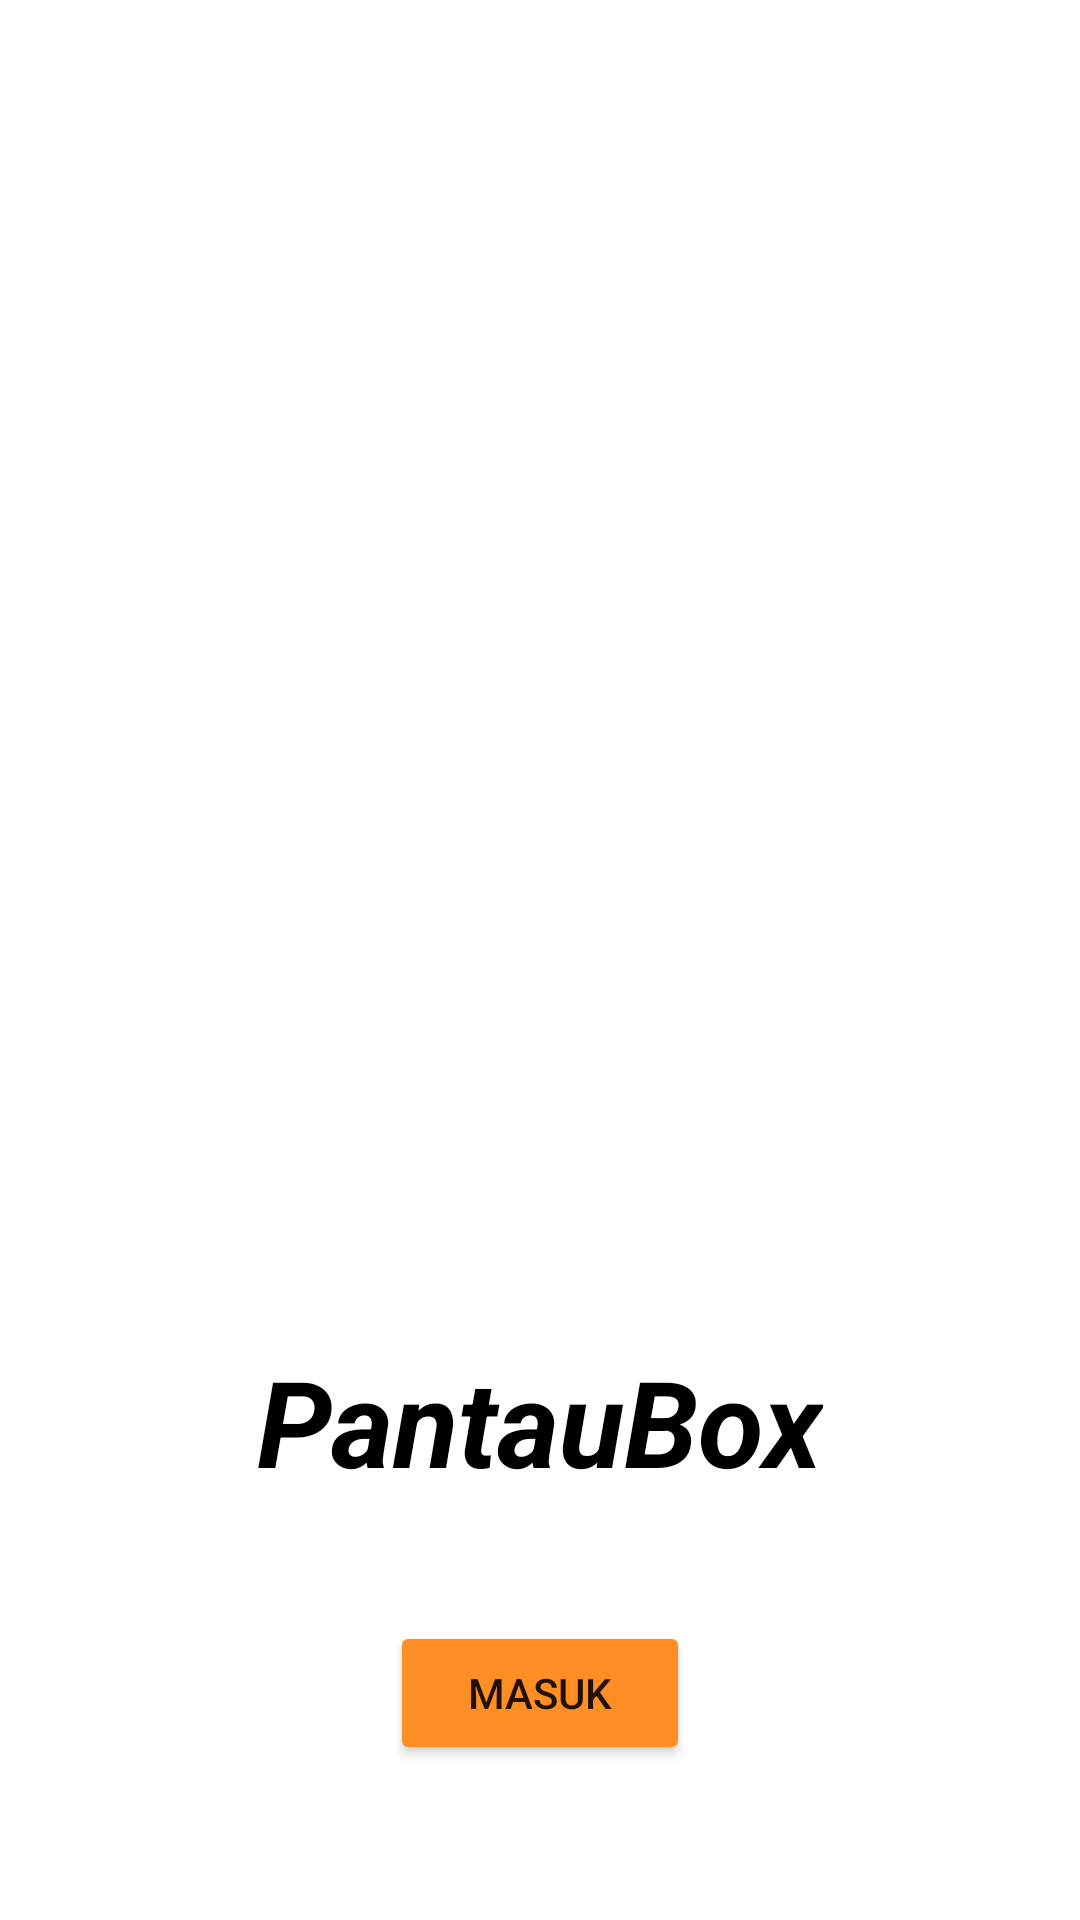

Here is an Android app screen rendered from its layout file. Give the layout XML and the strings, colors and styles it references.
<!-- AndroidManifest.xml: application theme Theme.PantauBox -->
<!-- res/layout/activity_login_welcome.xml -->
<?xml version="1.0" encoding="utf-8"?>
<androidx.constraintlayout.widget.ConstraintLayout xmlns:android="http://schemas.android.com/apk/res/android"
    xmlns:app="http://schemas.android.com/apk/res-auto"
    xmlns:tools="http://schemas.android.com/tools"
    android:layout_width="match_parent"
    android:layout_height="match_parent"
    tools:context=".login.LoginWelcome">

    <ImageView
        android:id="@+id/iv_login1"
        android:layout_width="299dp"
        android:layout_height="377dp"
        app:layout_constraintBottom_toBottomOf="parent"
        app:layout_constraintEnd_toEndOf="parent"
        app:layout_constraintStart_toStartOf="parent"
        app:layout_constraintTop_toTopOf="parent"
        app:layout_constraintVertical_bias="0.129"

        android:src="@drawable/vector3"
        android:contentDescription="@string/gambar_verif1" />

    <TextView
        android:id="@+id/tvAppName"
        android:layout_width="wrap_content"
        android:layout_height="wrap_content"
        android:layout_marginTop="36dp"
        android:text="@string/pantaubox"
        android:textColor="@color/font"
        android:textSize="40sp"
        android:textStyle="bold|italic"
        app:layout_constraintEnd_toEndOf="parent"
        app:layout_constraintStart_toStartOf="parent"
        app:layout_constraintTop_toBottomOf="@+id/iv_login1" />

    <Button
        android:id="@+id/btn_verif1"
        android:layout_width="100dp"
        android:layout_height="wrap_content"
        android:layout_margin="40dp"
        android:layout_marginStart="40dp"
        android:layout_marginEnd="40dp"
        android:backgroundTint="@color/primer"
        android:text="@string/verifikasi"
        app:layout_constraintEnd_toEndOf="parent"
        app:layout_constraintStart_toStartOf="parent"
        app:layout_constraintTop_toBottomOf="@+id/tvAppName" />

    <ImageView
        android:id="@+id/iv_cp"
        android:layout_width="30dp"
        android:layout_height="30dp"
        android:layout_marginStart="191dp"
        android:layout_marginTop="75dp"
        android:layout_marginEnd="191dp"
        android:contentDescription="@string/gambar_cp"
        android:src="@drawable/logo_pantaubox"
        app:layout_constraintEnd_toEndOf="parent"
        app:layout_constraintHorizontal_bias="1.0"
        app:layout_constraintStart_toStartOf="parent"
        app:layout_constraintTop_toBottomOf="@+id/btn_verif1" />

    <TextView
        android:id="@+id/tv_cp"
        android:layout_width="wrap_content"
        android:layout_height="wrap_content"
        android:layout_marginTop="4dp"
        android:text="@string/copyRight"
        android:textSize="9sp"
        android:textStyle="bold|italic"
        app:layout_constraintEnd_toEndOf="parent"
        app:layout_constraintStart_toStartOf="parent"
        app:layout_constraintTop_toBottomOf="@+id/iv_cp"
        tools:ignore="MissingConstraints,SmallSp" />
</androidx.constraintlayout.widget.ConstraintLayout>
<!-- resources referenced by this layout -->
<resources>
  <color name="font">#FF000000</color>
  <color name="primer">#FF8E24</color>
  <!-- drawable logo_pantaubox: png bitmap (drawable, 45123 bytes) -->
  <string name="copyRight">Copyright©2023 PantauBox</string>
  <string name="gambar_cp">cp_image</string>
  <string name="gambar_verif1">Gambar_verif</string>
  <string name="pantaubox">PantauBox</string>
  <string name="verifikasi">Masuk</string>
  <style name="Theme.PantauBox" parent="Theme.MaterialComponents.DayNight.DarkActionBar">
          
          <item name="colorPrimary">@color/primer</item>
          <item name="colorPrimaryVariant">@color/line_etc</item>
          <item name="colorOnPrimary">@color/white</item>
          
          <item name="colorSecondary">@color/teal_200</item>
          <item name="colorSecondaryVariant">@color/teal_700</item>
          <item name="colorOnSecondary">@color/black</item>
          
          <item name="android:statusBarColor">@color/primer</item>
          
      </style>
  <color name="line_etc">#BFBFBF</color>
  <color name="white">#FFFFFFFF</color>
  <color name="teal_200">#FF03DAC5</color>
  <color name="teal_700">#FF018786</color>
  <!-- not gathered from this repository: default colours our renderer supplied (Android Studio template values) -->
  <color name="black">#FF000000</color>
</resources>
